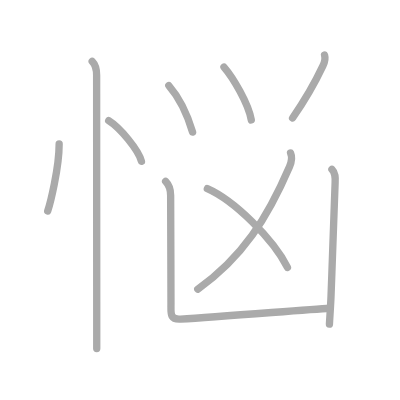
t = 0.00 s
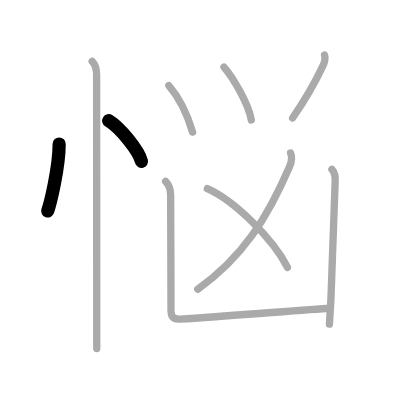
t = 2.00 s
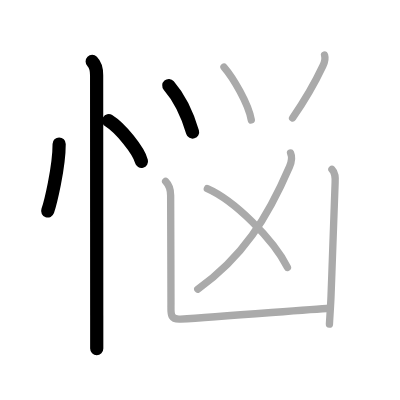
t = 4.00 s
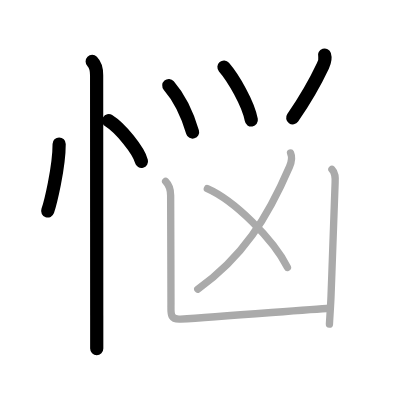
t = 6.00 s
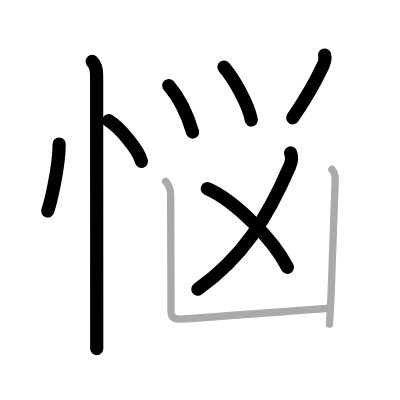
t = 8.00 s
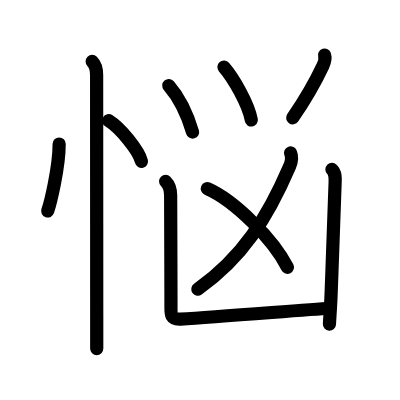
t = 10.00 s

The animated SVG that drew these frames (rendered in a browser with its animation timeline set to each time). Animation: 10 SMIL elements (animate=10); one cycle of 10.00 s.

<?xml version="1.0" standalone="no"?>
<!DOCTYPE svg PUBLIC "-//W3C//DTD SVG 1.1//EN"   "http://www.w3.org/Graphics/SVG/1.1/DTD/svg11.dtd">
<svg width="400px" height="400px"  version="1.1" xmlns="http://www.w3.org/2000/svg">
  <defs>
    <marker id="Triangle" viewBox="0 0 10 10" refX="0" refY="5" markerUnits="strokeWidth" markerWidth="3" style="stroke-opacity:0%;fill:#aaaaaa;" markerHeight="2" orient="auto">
      <path d="M 0 0 L 10 5 L 0 10 z" />
    </marker>
    
    <marker id="Arrow" viewBox="0 0 10 10" refX="5" refY="5" markerUnits="strokeWidth" markerWidth="1.8" style="stroke-opacity:0%;fill:#770000;" markerHeight="2" orient="auto">
      <path d="M 0 4 L 6 4 L 4 1 L 10 5 L 4 9 L 6 6 L 0 6 z" />
        <circle cx="5" cy="5" r="5" />
      </marker>
    
    <marker id="TriangleRed" viewBox="0 0 10 10" refX="0" refY="5" markerUnits="strokeWidth" markerWidth="3" style="stroke-opacity:0%;fill:#CC0000;" markerHeight="2" orient="auto">
      <path d="M 0 0 L 10 5 L 0 10 z" />
    </marker>
    
    <marker id="ArrowRed" viewBox="0 0 10 10" refX="5" refY="5" markerUnits="strokeWidth" markerWidth="1.8" style="stroke-opacity:0%;fill:#CC0000;" markerHeight="2" orient="auto">
      <path d="M 0 4 L 6 4 L 4 1 L 10 5 L 4 9 L 6 6 L 0 6 z" />
        <circle cx="5" cy="5" r="5" />
      </marker>
    
  </defs>
  
  <path style="fill:#ffffff; fill-opacity:100%; fill-rule:evenodd; stroke-width:0;" d="M 0 0 L 400px 0 L 400px 400px L 0 400px L 0 0" />

  <g transform="scale(3.6697247706422 3.6697247706422)">
<path style="fill:none; fill-opacity:0%; fill-rule:evenodd; stroke:#aaaaaa; stroke-opacity:100%; stroke-width: 1.5pt; stroke-linejoin:round; stroke-linecap:round;" d="M16.12 39.25c0 6.61-2.48 16.36-3.12 18.25"></path>
<path style="fill:none; fill-opacity:0%; fill-rule:evenodd; stroke:#aaaaaa; stroke-opacity:100%; stroke-width: 1.5pt; stroke-linejoin:round; stroke-linecap:round;" d="M29.62 32.88c3.15 1.96 8.15 8.05 8.93 11.09"></path>
<path style="fill:none; fill-opacity:0%; fill-rule:evenodd; stroke:#aaaaaa; stroke-opacity:100%; stroke-width: 1.5pt; stroke-linejoin:round; stroke-linecap:round;" d="M25.12 16.75c1.06 1.06 1.21 2.38 1.21 3.75c0 6.67 0.02 43.84 0.03 65.5c0 3.5 0 6.57 0 9"></path>
<path style="fill:none; fill-opacity:0%; fill-rule:evenodd; stroke:#aaaaaa; stroke-opacity:100%; stroke-width: 1.5pt; stroke-linejoin:round; stroke-linecap:round;" d="M46 23.31C49 26.75 51 31 52.48 36"></path>
<path style="fill:none; fill-opacity:0%; fill-rule:evenodd; stroke:#aaaaaa; stroke-opacity:100%; stroke-width: 1.5pt; stroke-linejoin:round; stroke-linecap:round;" d="M61.03 18.28c2.47 2.85 6.67 9.95 7.45 14.42"></path>
<path style="fill:none; fill-opacity:0%; fill-rule:evenodd; stroke:#aaaaaa; stroke-opacity:100%; stroke-width: 1.5pt; stroke-linejoin:round; stroke-linecap:round;" d="M88.44 15c0.31 1 0.06 1.88-0.45 2.95c-2.31 4.9-4.87 9.3-8.26 14.2"></path>
<path style="fill:none; fill-opacity:0%; fill-rule:evenodd; stroke:#aaaaaa; stroke-opacity:100%; stroke-width: 1.5pt; stroke-linejoin:round; stroke-linecap:round;" d="M79.18 41.68c0.41 0.92 0.39 2.16-0.29 3.75c-6.01 13.95-12.76 24.7-25 33.39"></path>
<path style="fill:none; fill-opacity:0%; fill-rule:evenodd; stroke:#aaaaaa; stroke-opacity:100%; stroke-width: 1.5pt; stroke-linejoin:round; stroke-linecap:round;" d="M56.5 51.41c7.37 3.24 17.98 13.75 21.83 21.45"></path>
<path style="fill:none; fill-opacity:0%; fill-rule:evenodd; stroke:#aaaaaa; stroke-opacity:100%; stroke-width: 1.5pt; stroke-linejoin:round; stroke-linecap:round;" d="M45.13 49.41c1.01 1.01 1.37 2.08 1.37 3.84c0 7.79 0.09 20.25 0.09 29.75c0 2.43-0.32 4.12 2.61 3.94c11.65-0.69 34.07-2.57 40.72-2.95"></path>
<path style="fill:none; fill-opacity:0%; fill-rule:evenodd; stroke:#aaaaaa; stroke-opacity:100%; stroke-width: 1.5pt; stroke-linejoin:round; stroke-linecap:round;" d="M90.45 46.17c1 1 0.92 2.33 0.87 3.59c-0.3 7.99-0.7 19.99-1.12 30.98c-0.1 2.56-0.29 5.11-0.43 7.6"></path>

<path style="fill:none; fill-opacity:0%; fill-rule:evenodd; stroke:#000000; stroke-opacity:100%; stroke-width: 2.7pt; stroke-linejoin:round; stroke-linecap:round;" d="M16.12 39.25c0 6.61-2.48 16.36-3.12 18.25" pathLength="100" stroke-dashoffset="100" stroke-dasharray="100 105"><animate id="dashAnim1" attributeName="stroke-dashoffset" from="100" to="0" dur="1s" calcMode="linear" fill="freeze"/></path>
<path style="fill:none; fill-opacity:0%; fill-rule:evenodd; stroke:#000000; stroke-opacity:100%; stroke-width: 2.7pt; stroke-linejoin:round; stroke-linecap:round;" d="M29.62 32.88c3.15 1.96 8.15 8.05 8.93 11.09" pathLength="100" stroke-dashoffset="100" stroke-dasharray="100 105"><animate id="dashAnim2" attributeName="stroke-dashoffset" from="100" to="0" dur="1s" calcMode="linear" begin="dashAnim1.end" fill="freeze"/></path>
<path style="fill:none; fill-opacity:0%; fill-rule:evenodd; stroke:#000000; stroke-opacity:100%; stroke-width: 2.7pt; stroke-linejoin:round; stroke-linecap:round;" d="M25.12 16.75c1.06 1.06 1.21 2.38 1.21 3.75c0 6.67 0.02 43.84 0.03 65.5c0 3.5 0 6.57 0 9" pathLength="100" stroke-dashoffset="100" stroke-dasharray="100 105"><animate id="dashAnim3" attributeName="stroke-dashoffset" from="100" to="0" dur="1s" calcMode="linear" begin="dashAnim2.end" fill="freeze"/></path>
<path style="fill:none; fill-opacity:0%; fill-rule:evenodd; stroke:#000000; stroke-opacity:100%; stroke-width: 2.7pt; stroke-linejoin:round; stroke-linecap:round;" d="M46 23.31C49 26.75 51 31 52.48 36" pathLength="100" stroke-dashoffset="100" stroke-dasharray="100 105"><animate id="dashAnim4" attributeName="stroke-dashoffset" from="100" to="0" dur="1s" calcMode="linear" begin="dashAnim3.end" fill="freeze"/></path>
<path style="fill:none; fill-opacity:0%; fill-rule:evenodd; stroke:#000000; stroke-opacity:100%; stroke-width: 2.7pt; stroke-linejoin:round; stroke-linecap:round;" d="M61.03 18.28c2.47 2.85 6.67 9.95 7.45 14.42" pathLength="100" stroke-dashoffset="100" stroke-dasharray="100 105"><animate id="dashAnim5" attributeName="stroke-dashoffset" from="100" to="0" dur="1s" calcMode="linear" begin="dashAnim4.end" fill="freeze"/></path>
<path style="fill:none; fill-opacity:0%; fill-rule:evenodd; stroke:#000000; stroke-opacity:100%; stroke-width: 2.7pt; stroke-linejoin:round; stroke-linecap:round;" d="M88.44 15c0.31 1 0.06 1.88-0.45 2.95c-2.31 4.9-4.87 9.3-8.26 14.2" pathLength="100" stroke-dashoffset="100" stroke-dasharray="100 105"><animate id="dashAnim6" attributeName="stroke-dashoffset" from="100" to="0" dur="1s" calcMode="linear" begin="dashAnim5.end" fill="freeze"/></path>
<path style="fill:none; fill-opacity:0%; fill-rule:evenodd; stroke:#000000; stroke-opacity:100%; stroke-width: 2.7pt; stroke-linejoin:round; stroke-linecap:round;" d="M79.18 41.68c0.41 0.92 0.39 2.16-0.29 3.75c-6.01 13.95-12.76 24.7-25 33.39" pathLength="100" stroke-dashoffset="100" stroke-dasharray="100 105"><animate id="dashAnim7" attributeName="stroke-dashoffset" from="100" to="0" dur="1s" calcMode="linear" begin="dashAnim6.end" fill="freeze"/></path>
<path style="fill:none; fill-opacity:0%; fill-rule:evenodd; stroke:#000000; stroke-opacity:100%; stroke-width: 2.7pt; stroke-linejoin:round; stroke-linecap:round;" d="M56.5 51.41c7.37 3.24 17.98 13.75 21.83 21.45" pathLength="100" stroke-dashoffset="100" stroke-dasharray="100 105"><animate id="dashAnim8" attributeName="stroke-dashoffset" from="100" to="0" dur="1s" calcMode="linear" begin="dashAnim7.end" fill="freeze"/></path>
<path style="fill:none; fill-opacity:0%; fill-rule:evenodd; stroke:#000000; stroke-opacity:100%; stroke-width: 2.7pt; stroke-linejoin:round; stroke-linecap:round;" d="M45.13 49.41c1.01 1.01 1.37 2.08 1.37 3.84c0 7.79 0.09 20.25 0.09 29.75c0 2.43-0.32 4.12 2.61 3.94c11.65-0.69 34.07-2.57 40.72-2.95" pathLength="100" stroke-dashoffset="100" stroke-dasharray="100 105"><animate id="dashAnim9" attributeName="stroke-dashoffset" from="100" to="0" dur="1s" calcMode="linear" begin="dashAnim8.end" fill="freeze"/></path>
<path style="fill:none; fill-opacity:0%; fill-rule:evenodd; stroke:#000000; stroke-opacity:100%; stroke-width: 2.7pt; stroke-linejoin:round; stroke-linecap:round;" d="M90.45 46.17c1 1 0.92 2.33 0.87 3.59c-0.3 7.99-0.7 19.99-1.12 30.98c-0.1 2.56-0.29 5.11-0.43 7.6" pathLength="100" stroke-dashoffset="100" stroke-dasharray="100 105"><animate id="dashAnim10" attributeName="stroke-dashoffset" from="100" to="0" dur="1s" calcMode="linear" begin="dashAnim9.end" fill="freeze"/></path>

</g>

</svg>  
          
